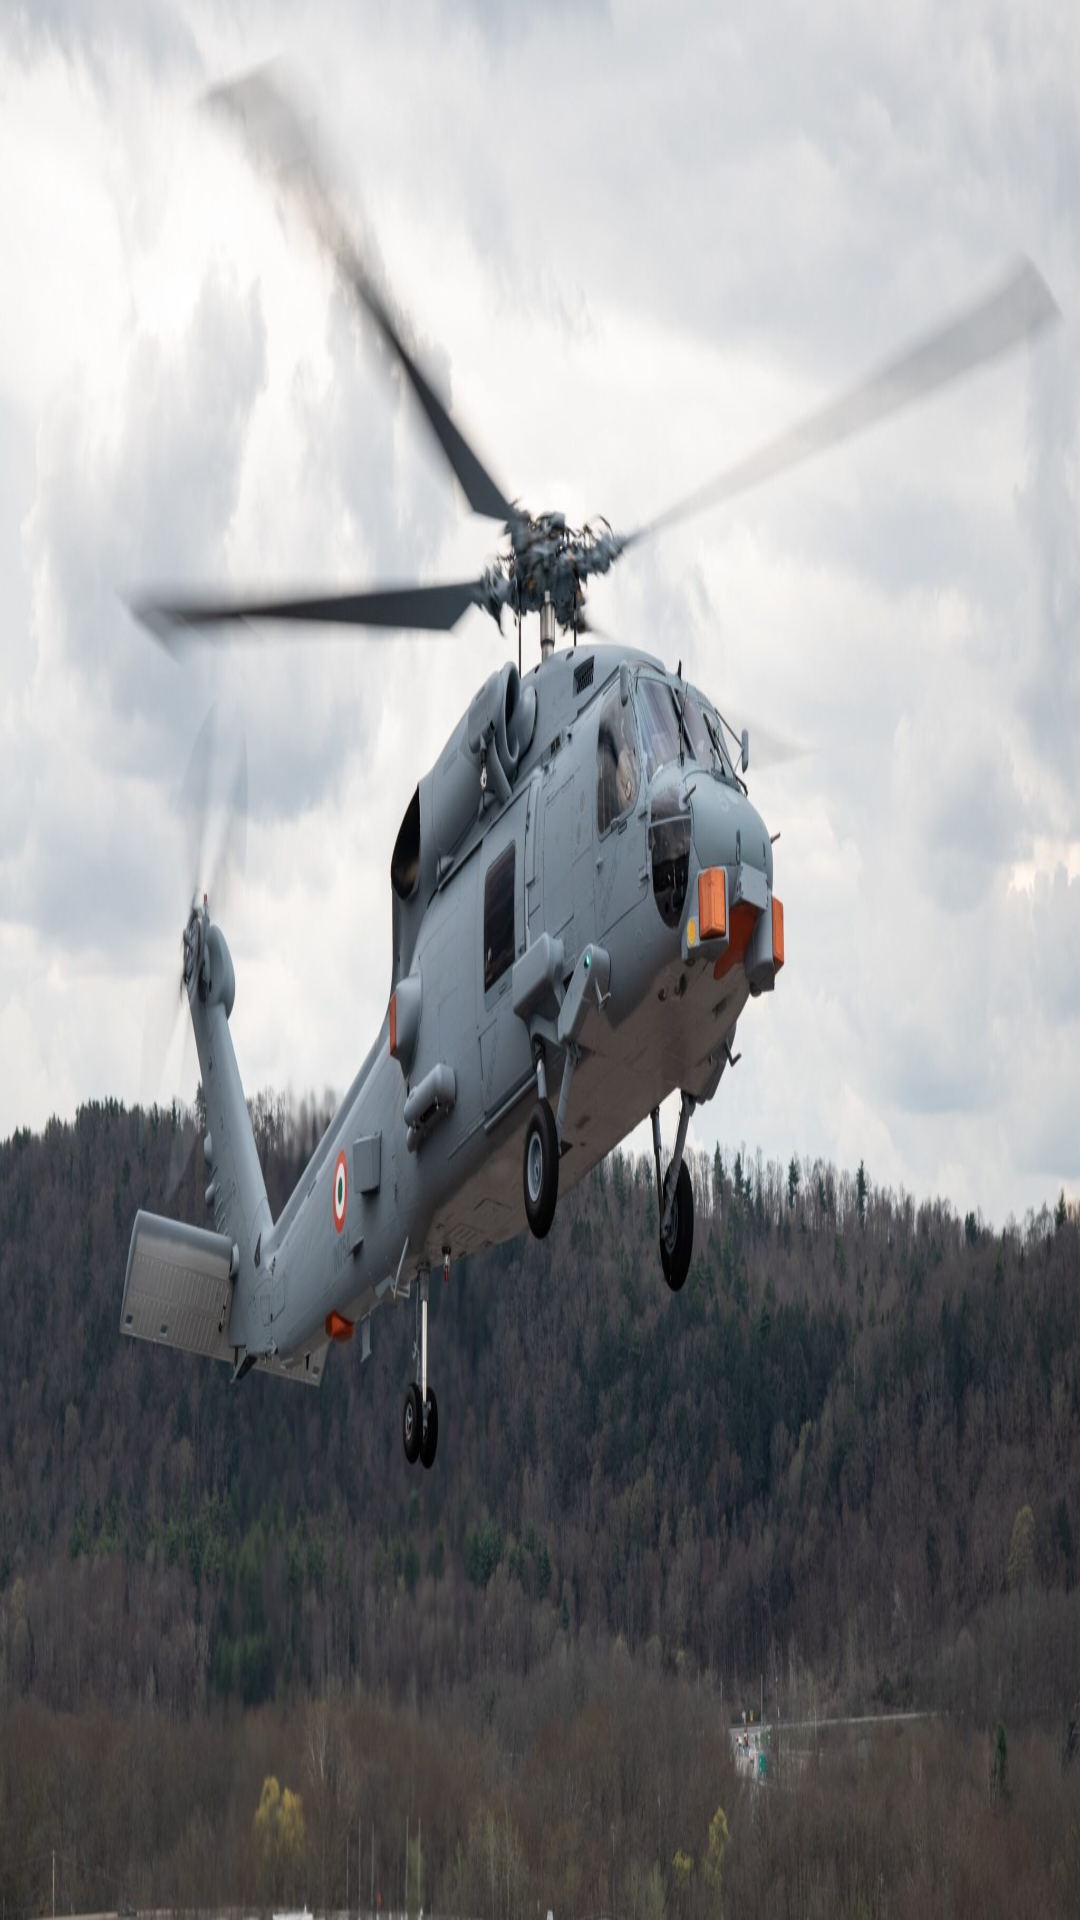

Reconstruct the res/layout file that produces this screen, plus the resources it refers to.
<!-- AndroidManifest.xml: application theme Theme.SIH -->
<!-- res/layout/activity_data_details.xml -->
<?xml version="1.0" encoding="utf-8"?>
<RelativeLayout xmlns:android="http://schemas.android.com/apk/res/android"
    xmlns:app="http://schemas.android.com/apk/res-auto"
    xmlns:tools="http://schemas.android.com/tools"
    android:id="@+id/data_detailsback"
    android:background="@drawable/byair"
    android:layout_width="match_parent"
    android:layout_height="match_parent"
    tools:context=".data_details">

</RelativeLayout>
<!-- resources referenced by this layout -->
<resources>
  <!-- drawable byair: jpg bitmap (drawable, 196073 bytes) -->
  <style name="Theme.SIH" parent="Theme.MaterialComponents.DayNight.NoActionBar">
          
          <item name="colorPrimary">@color/purple_500</item>
          <item name="colorPrimaryVariant">@color/purple_700</item>
          <item name="colorOnPrimary">@color/white</item>
          
          <item name="colorSecondary">@color/teal_200</item>
          <item name="colorSecondaryVariant">@color/teal_700</item>
          <item name="colorOnSecondary">@color/black</item>
          
          <item name="android:statusBarColor" tools:targetApi="l">?attr/colorPrimaryVariant</item>
          
          <item name="android:windowAnimationStyle">@style/animation</item>
      </style>
  <style name="animation">
  
          <item name="android:windowEnterAnimation">@android:anim/fade_in</item>
  
          <item name="android:windowExitAnimation">@android:anim/fade_out</item>
      </style>
  <!-- not gathered from this repository: default colours our renderer supplied (Android Studio template values) -->
  <color name="purple_500">#FF6200EE</color>
  <color name="purple_700">#FF3700B3</color>
  <color name="teal_200">#FF03DAC5</color>
  <color name="teal_700">#FF018786</color>
  <color name="black">#FF000000</color>
  <color name="white">#FFFFFFFF</color>
</resources>
